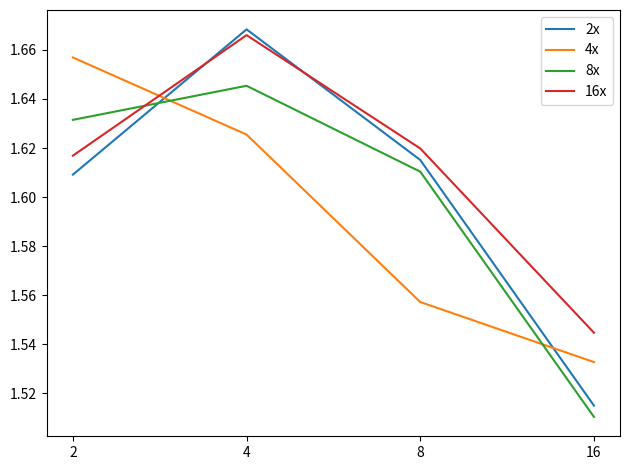

Generate this figure with matplotlib:
import matplotlib.pyplot as plt
import numpy as np

results = {
    "2x": {
        "2": 1.60914,
        "4": 1.66838,
        "8":1.61511,
        "16":1.51495
    },
    "4x": {
        "2": 1.65692,
        "4":1.62547,
        "8":1.55718,
        "16":1.5327,
    },
    "8x": {
        "2": 1.63148,
        "4":1.64538,
        "8":1.61035,
        "16":1.51034
    },
    "16x": {
        "2": 1.61688,
        "4":1.66603,
        "8":1.61982,
        "16":1.54467
    }
}


all_values = [list(vert.values()) for vert in list(results.values())]
plt.xticks([0,1,2,3], labels=list(results["2x"]))
plt.xlabel="V_RESULT_STEPS"
plt.ylabel="throughput [Gpixels/s]"
for i in range(len(all_values)):
    plt.plot(all_values[i], label=list(results)[i])
plt.legend()
plt.tight_layout()

plt.show()
plt.savefig("figure.png")